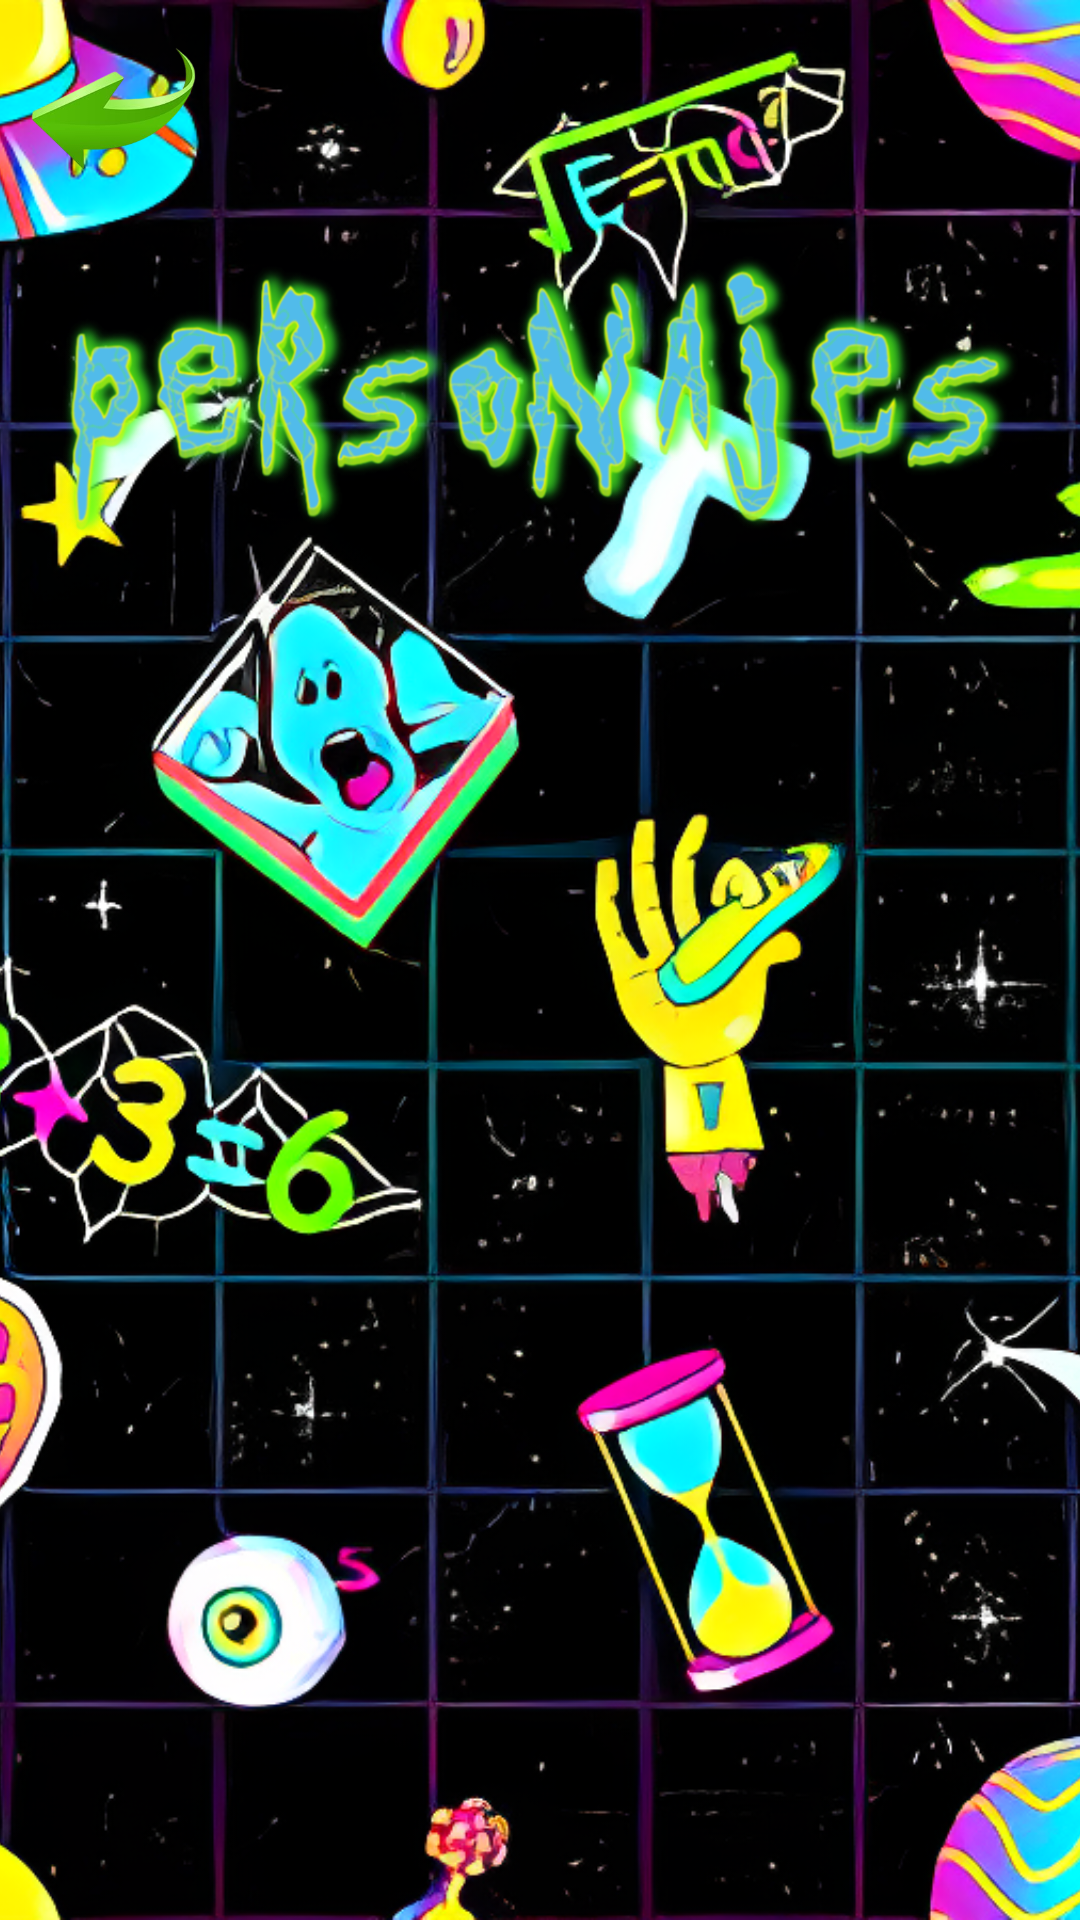

Layout XML and referenced resources for this Android screen:
<!-- AndroidManifest.xml: application theme Theme.APIRickMorty -->
<!-- res/layout/activity_personajes.xml -->
<?xml version="1.0" encoding="utf-8"?>
<androidx.constraintlayout.widget.ConstraintLayout xmlns:android="http://schemas.android.com/apk/res/android"
    xmlns:app="http://schemas.android.com/apk/res-auto"
    xmlns:tools="http://schemas.android.com/tools"
    android:id="@+id/main"
    android:layout_width="match_parent"
    android:layout_height="match_parent"
    tools:context=".view.PersonajesActivity">

    <ImageView
        android:id="@+id/imFondo"
        android:layout_width="0dp"
        android:layout_height="0dp"
        android:scaleType="centerCrop"
        android:src="@drawable/fondo_oscuro"
        app:layout_constraintBottom_toBottomOf="parent"
        app:layout_constraintEnd_toEndOf="parent"
        app:layout_constraintStart_toStartOf="parent"
        app:layout_constraintTop_toTopOf="parent" />

    <ImageView
        android:id="@+id/imPortadaEpisodios"
        android:layout_width="350dp"
        android:layout_height="170dp"
        app:layout_constraintBottom_toBottomOf="parent"
        app:layout_constraintEnd_toEndOf="parent"
        app:layout_constraintHorizontal_bias="0.492"
        app:layout_constraintStart_toStartOf="parent"
        app:layout_constraintTop_toTopOf="parent"
        app:layout_constraintVertical_bias="0.1"
        app:srcCompat="@drawable/personajesletras" />

    <androidx.recyclerview.widget.RecyclerView
        android:id="@+id/rvPersonajes"
        android:layout_width="match_parent"
        android:layout_height="630dp"
        android:fadeScrollbars="true"
        android:requiresFadingEdge="vertical"
        android:fadingEdgeLength="50dp"
        app:layout_constraintBottom_toBottomOf="parent"
        app:layout_constraintEnd_toEndOf="parent"
        app:layout_constraintStart_toStartOf="parent"
        app:layout_constraintTop_toBottomOf="@+id/imPortadaEpisodios"
        app:layout_constraintVertical_bias="1.0" />

    <ImageView
        android:id="@+id/ivAtras"
        android:layout_width="75dp"
        android:layout_height="75dp"
        app:layout_constraintBottom_toBottomOf="parent"
        app:layout_constraintEnd_toEndOf="@+id/imFondo"
        app:layout_constraintHorizontal_bias="0.0"
        app:layout_constraintStart_toStartOf="parent"
        app:layout_constraintTop_toTopOf="parent"
        app:layout_constraintVertical_bias="0.0"
        app:srcCompat="@drawable/flechaatras" />

</androidx.constraintlayout.widget.ConstraintLayout>
<!-- resources referenced by this layout -->
<resources>
  <!-- drawable flechaatras: png bitmap (drawable, 35652 bytes) -->
  <!-- drawable fondo_oscuro: png bitmap (drawable, 918879 bytes) -->
  <!-- drawable personajesletras: png bitmap (drawable, 319235 bytes) -->
  <style name="Theme.APIRickMorty" parent="Base.Theme.APIRickMorty" />
  <style name="Base.Theme.APIRickMorty" parent="Theme.Material3.DayNight.NoActionBar">
          
          
      </style>
</resources>
